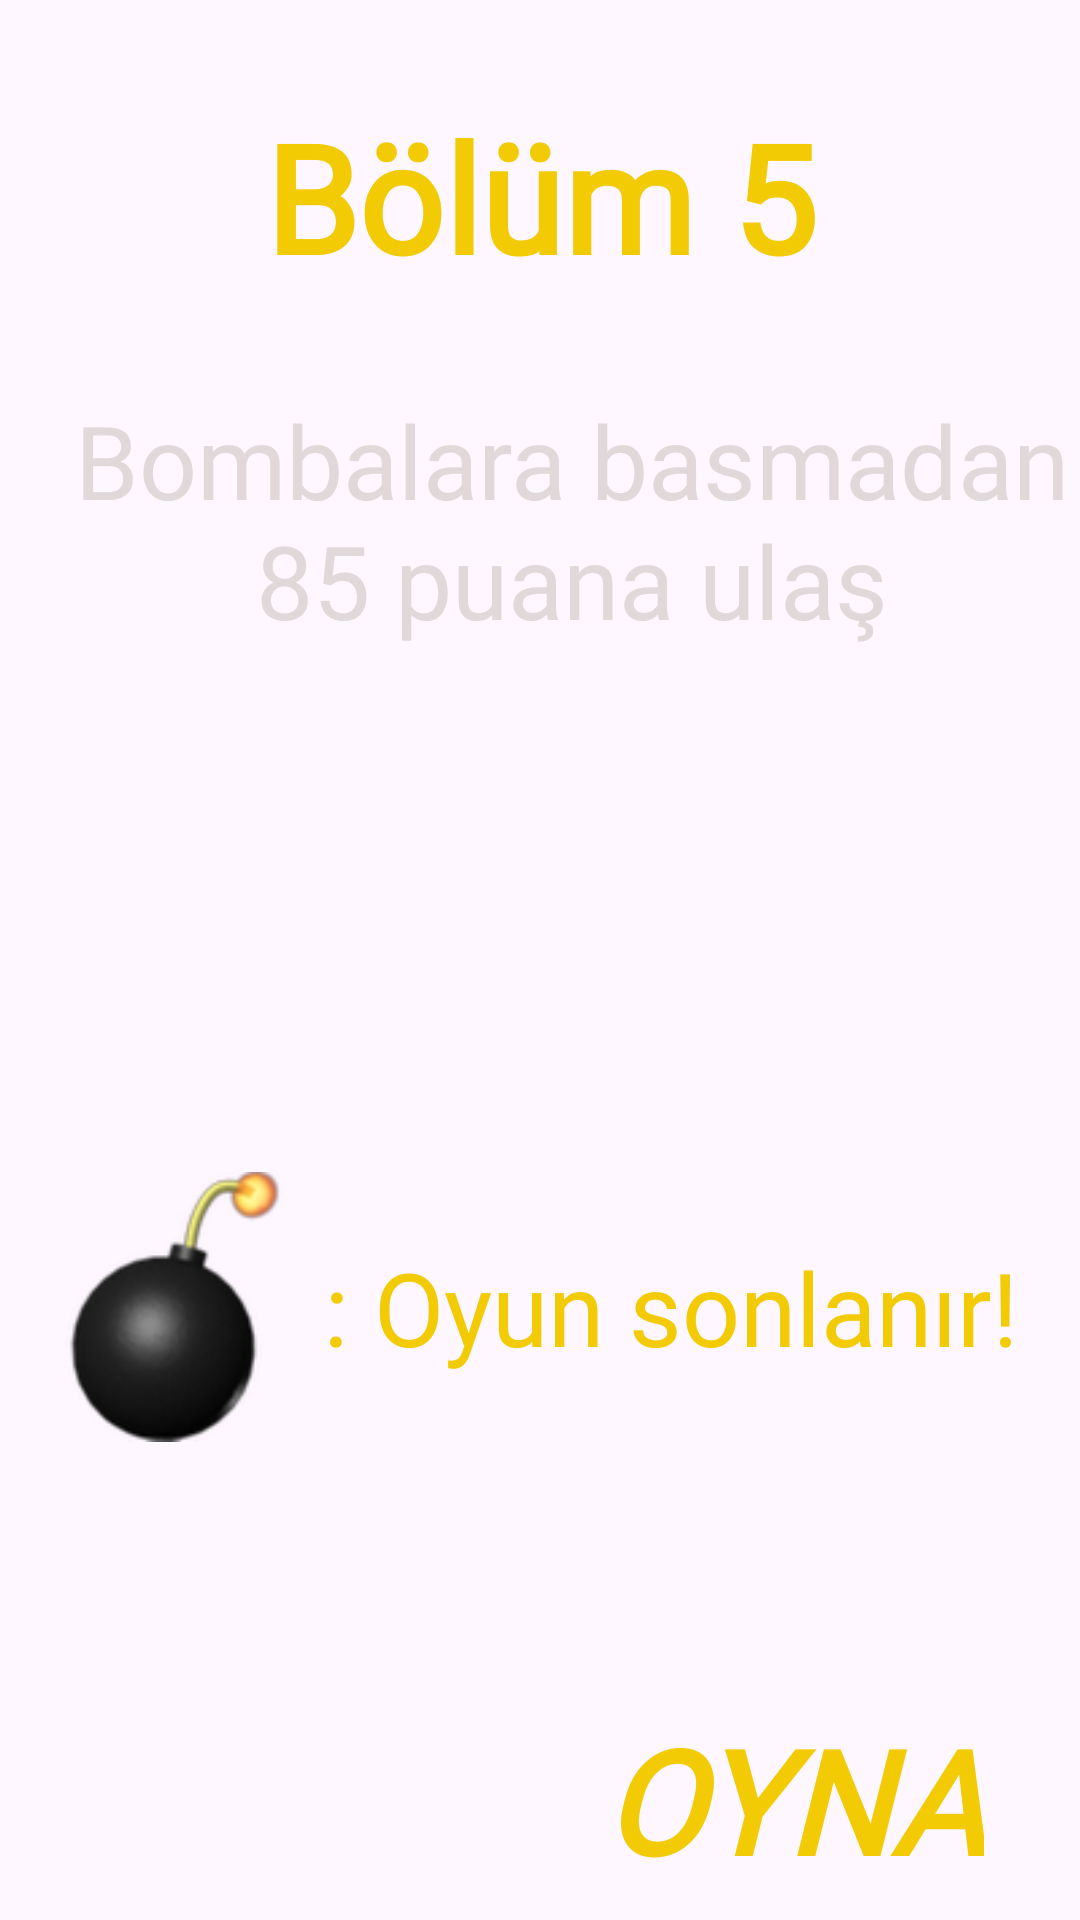

This screen was rendered from an Android layout file. Write that file and the resources it references.
<!-- AndroidManifest.xml: application theme Theme.OyunApp -->
<!-- res/layout/alert_dialog_oyun5.xml -->
<?xml version="1.0" encoding="utf-8"?>
<LinearLayout xmlns:android="http://schemas.android.com/apk/res/android"
    xmlns:app="http://schemas.android.com/apk/res-auto"
    xmlns:tools="http://schemas.android.com/tools"
    android:layout_width="match_parent"
    android:layout_height="wrap_content"
    android:background="@drawable/wall"
    android:orientation="horizontal"
    tools:layout_editor_absoluteX="6dp"
    tools:layout_editor_absoluteY="144dp">

    <androidx.constraintlayout.widget.ConstraintLayout
        android:layout_width="match_parent"
        android:layout_height="match_parent"
        tools:layout_editor_absoluteX="6dp"
        tools:layout_editor_absoluteY="144dp">


        <ImageView
            android:id="@+id/imageView40"
            android:layout_width="90dp"
            android:layout_height="90dp"
            android:layout_margin="10dp"
            android:src="@drawable/bomb"
            app:layout_constraintBottom_toBottomOf="parent"
            app:layout_constraintStart_toStartOf="parent"
            app:layout_constraintTop_toTopOf="parent"
            app:layout_constraintVertical_bias="0.718">

        </ImageView>

        <TextView
            android:layout_width="wrap_content"
            android:layout_height="wrap_content"
            android:layout_gravity="center"
            android:layout_marginStart="8dp"
            android:fontFamily="@font/joti_one"
            android:text=": Oyun sonlanır!"
            android:textColor="@color/sari"
            android:textSize="34sp"
            app:layout_constraintBottom_toBottomOf="@+id/imageView40"
            app:layout_constraintStart_toEndOf="@+id/imageView40"
            app:layout_constraintTop_toTopOf="@+id/imageView40">

        </TextView>

        <TextView
            android:id="@+id/textView33"
            android:layout_width="wrap_content"
            android:layout_height="wrap_content"
            android:layout_marginTop="32dp"
            android:fontFamily="@font/joti_one"
            android:text="Bombalara basmadan 85 puana ulaş"
            android:textAlignment="center"
            android:textColor="#E1D9D9"
            android:textSize="34sp"
            app:layout_constraintEnd_toEndOf="@+id/textView32"
            app:layout_constraintHorizontal_bias="0.442"
            app:layout_constraintStart_toStartOf="@+id/textView32"
            app:layout_constraintTop_toBottomOf="@+id/textView32" />

        <TextView
            android:id="@+id/textView32"
            android:layout_width="wrap_content"
            android:layout_height="wrap_content"
            android:layout_marginTop="32dp"
            android:fontFamily="@font/joti_one"
            android:text="Bölüm 5"
            android:textColor="@color/sari"
            android:textSize="50sp"
            android:textStyle="bold"
            app:layout_constraintEnd_toEndOf="parent"
            app:layout_constraintStart_toStartOf="parent"
            app:layout_constraintTop_toTopOf="parent" />

        <TextView
            android:id="@+id/btnoyna"
            android:layout_width="wrap_content"
            android:layout_height="wrap_content"
            android:layout_marginEnd="32dp"
            android:layout_marginBottom="8dp"
            android:fontFamily="@font/joti_one"
            android:text="Oyna"
            android:textAllCaps="true"
            android:textColor="@color/sari"
            android:textSize="48sp"
            android:textStyle="bold|italic"
            app:layout_constraintBottom_toBottomOf="parent"
            app:layout_constraintEnd_toEndOf="parent" />

    </androidx.constraintlayout.widget.ConstraintLayout>
</LinearLayout>
<!-- resources referenced by this layout -->
<resources>
  <color name="sari">#F2CB05</color>
  <!-- drawable bomb: png bitmap (drawable-hdpi, 2708 bytes) -->
  <style name="Theme.OyunApp" parent="Base.Theme.OyunApp" />
  <style name="Base.Theme.OyunApp" parent="Theme.Material3.DayNight.NoActionBar">
          
          
      </style>
</resources>
